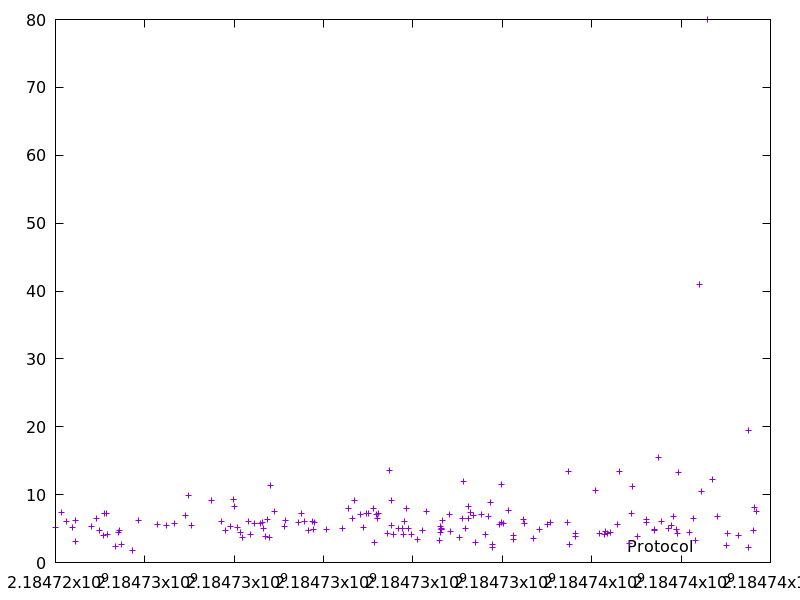

The data file committed next to this chart (first rows):
2184724001.392291, 5.191944
2184724130, 7.412
2184724235, 6.065
2184724381, 5.107
2184724450, 6.19
2184724453, 3.129
2184724796, 5.293
2184724929, 6.493
2184724979, 4.786
2184725076, 3.971
2184725104, 7.198
2184725140, 7.249
2184725165, 4.163
2184725350, 2.345
2184725413, 4.393
2184725426, 4.76
2184725488, 2.598
2184725720, 1.791
2184725849, 6.247
2184726287, 5.599
2184726485, 5.442
2184726667, 5.809
2184726900, 6.989
2184726965, 9.94
2184727052, 5.522
2184727502, 9.117
2184727708, 6.09
2184727802, 4.696
2184727925, 5.352
2184727992, 9.364
2184728008, 8.303
2184728065, 5.103
2184728143, 4.368
2184728185, 3.712
2184728310, 5.988
2184728366, 4.11
2184728456, 5.739
2184728583, 5.74
2184728635, 5.894
2184728659, 5.078
2184728690, 3.853
2184728744, 6.384
2184728783, 3.709
2184728806, 11.4
2184728901, 7.536
2184729123, 5.377
2184729153, 6.271
2184729442, 5.93
2184729496, 7.173
2184729580, 6.088
2184729673, 4.797
2184729750, 6.044
2184729771, 4.883
2184729788, 5.903
2184730062, 4.856
2184730427, 4.97
2184730568, 7.987
2184730645, 6.42
2184730688, 9.171
2184730835, 7.01
2184730892, 5.235
... 103 more rows
